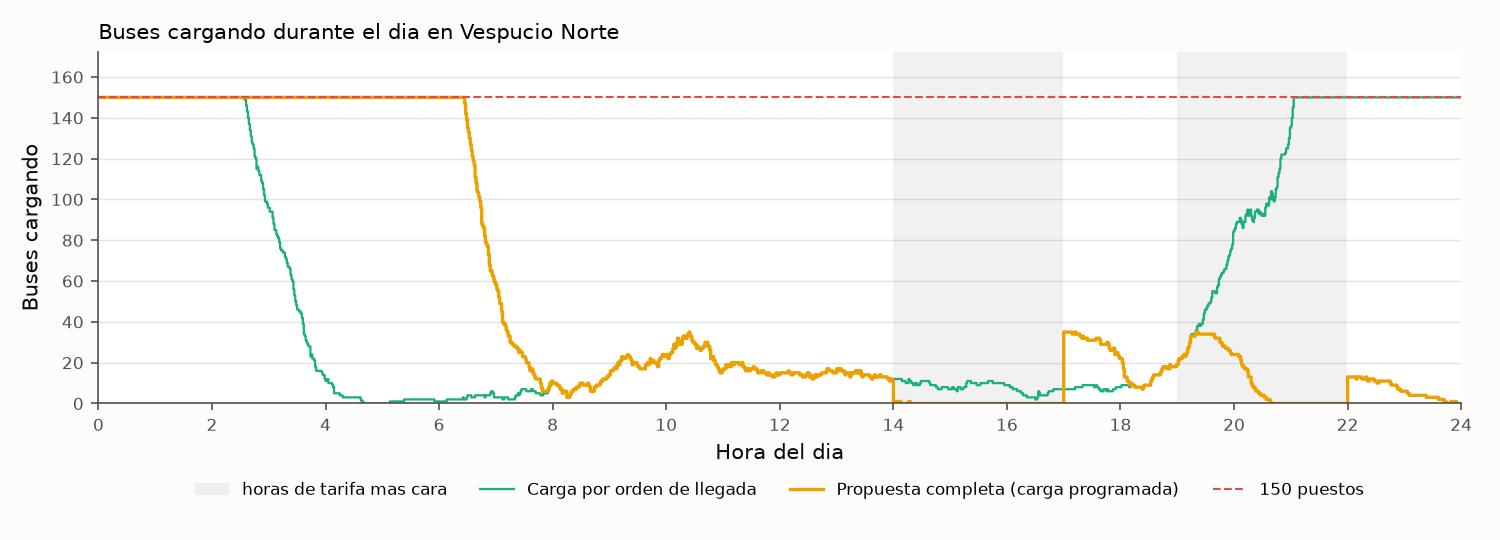

The data file committed next to this chart (first rows):
minuto; orden_de_llegada; propuesta_completa; puestos
0; 150.0; 150.0; 150
1; 150.0; 150.0; 150
2; 150.0; 150.0; 150
3; 150.0; 150.0; 150
4; 150.0; 150.0; 150
5; 150.0; 150.0; 150
6; 150.0; 150.0; 150
7; 150.0; 150.0; 150
8; 150.0; 150.0; 150
9; 150.0; 150.0; 150
10; 150.0; 150.0; 150
11; 150.0; 150.0; 150
12; 150.0; 150.0; 150
13; 150.0; 150.0; 150
14; 150.0; 150.0; 150
15; 150.0; 150.0; 150
16; 150.0; 150.0; 150
17; 150.0; 150.0; 150
18; 150.0; 150.0; 150
19; 150.0; 150.0; 150
20; 150.0; 150.0; 150
21; 150.0; 150.0; 150
22; 150.0; 150.0; 150
23; 150.0; 150.0; 150
24; 150.0; 150.0; 150
25; 150.0; 150.0; 150
26; 150.0; 150.0; 150
27; 150.0; 150.0; 150
28; 150.0; 150.0; 150
29; 150.0; 150.0; 150
30; 150.0; 150.0; 150
31; 150.0; 150.0; 150
32; 150.0; 150.0; 150
33; 150.0; 150.0; 150
34; 150.0; 150.0; 150
35; 150.0; 150.0; 150
36; 150.0; 150.0; 150
37; 150.0; 150.0; 150
38; 150.0; 150.0; 150
39; 150.0; 150.0; 150
40; 150.0; 150.0; 150
41; 150.0; 150.0; 150
42; 150.0; 150.0; 150
43; 150.0; 150.0; 150
44; 150.0; 150.0; 150
45; 150.0; 150.0; 150
46; 150.0; 150.0; 150
47; 150.0; 150.0; 150
48; 150.0; 150.0; 150
49; 150.0; 150.0; 150
50; 150.0; 150.0; 150
51; 150.0; 150.0; 150
52; 150.0; 150.0; 150
53; 150.0; 150.0; 150
54; 150.0; 150.0; 150
55; 150.0; 150.0; 150
56; 150.0; 150.0; 150
57; 150.0; 150.0; 150
58; 150.0; 150.0; 150
59; 150.0; 150.0; 150
... 1,380 more rows
